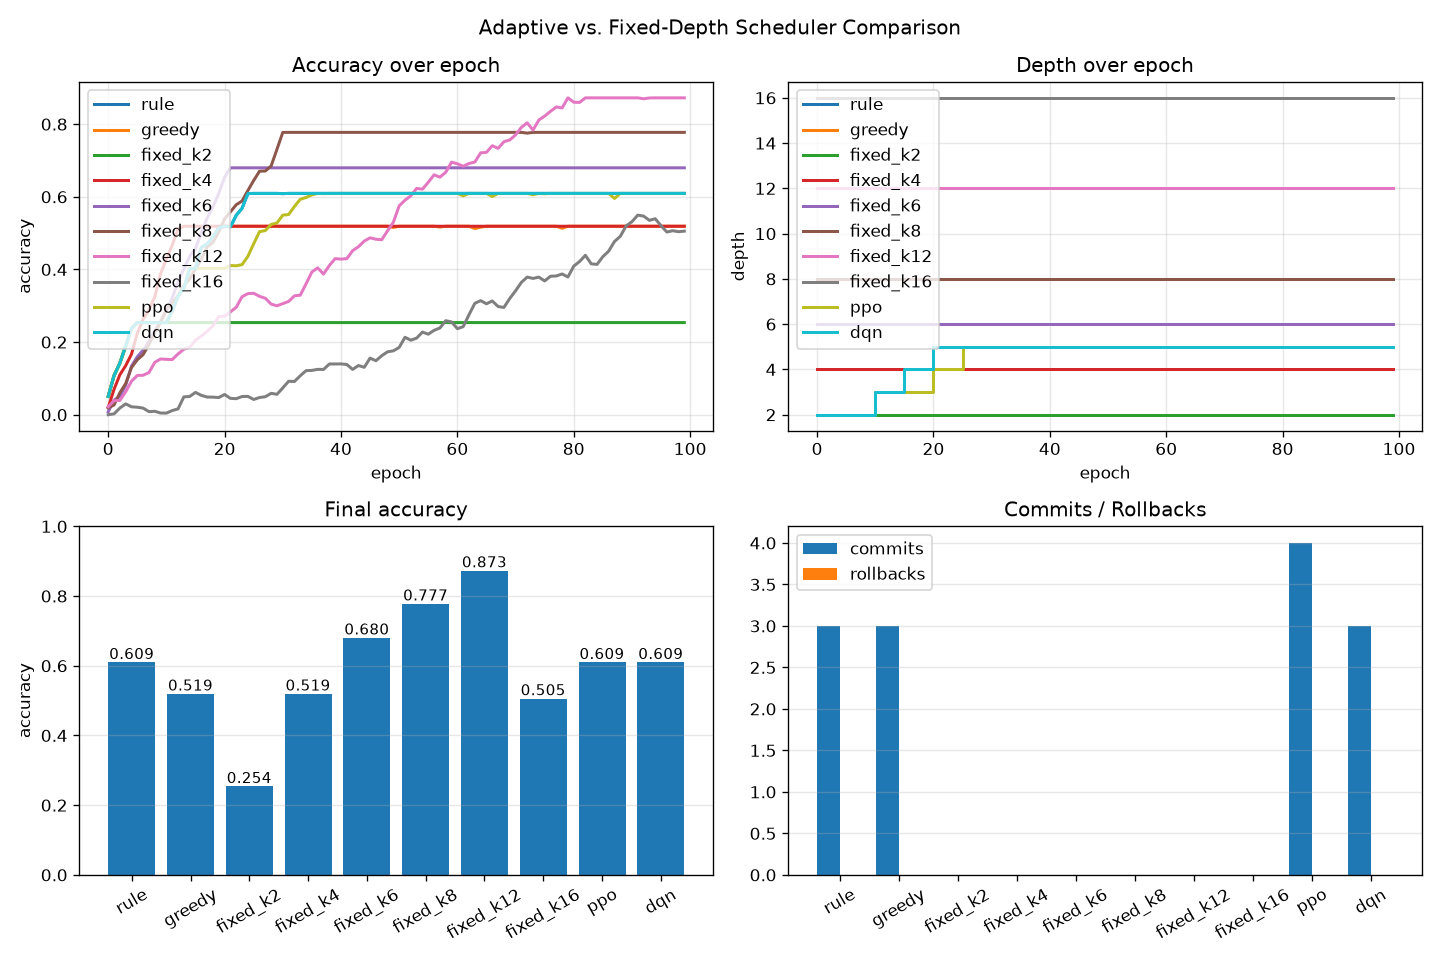

The data file committed next to this chart (first rows):
scheduler, backend, seed, epochs, acc_start, acc_end, acc_delta, f1_end, roc_auc_end, depth_start, depth_end, n_commits, n_rollbacks, act_keep, act_add_layer, act_stop_growth, act_propose_prune_layer, act_propose_reduce_entanglement
rule, simulate, 0, 100, 0.0504, 0.6094, 0.559, 0.5972, 0.8047, 2, 5, 3, 0, 97, 3, 0, 0, 0
greedy, simulate, 0, 100, 0.0504, 0.5189, 0.4685, 0.5086, 0.7595, 2, 4, 3, 0, 97, 2, 0, 0, 1
fixed_k2, simulate, 0, 100, 0.0504, 0.2537, 0.2033, 0.2486, 0.6268, 2, 2, 0, 0, 100, 0, 0, 0, 0
fixed_k4, simulate, 0, 100, 0.02, 0.5189, 0.4989, 0.5086, 0.7595, 4, 4, 0, 0, 100, 0, 0, 0, 0
fixed_k6, simulate, 0, 100, 0.0077, 0.6798, 0.6721, 0.6662, 0.8399, 6, 6, 0, 0, 100, 0, 0, 0, 0
fixed_k8, simulate, 0, 100, 0.0189, 0.7774, 0.7585, 0.7619, 0.8887, 8, 8, 0, 0, 100, 0, 0, 0, 0
fixed_k12, simulate, 0, 100, 0.0218, 0.8725, 0.8507, 0.8551, 0.9363, 12, 12, 0, 0, 100, 0, 0, 0, 0
fixed_k16, simulate, 0, 100, 0.0, 0.5055, 0.5055, 0.4954, 0.7527, 16, 16, 0, 0, 100, 0, 0, 0, 0
ppo, simulate, 0, 100, 0.0504, 0.6094, 0.559, 0.5972, 0.8047, 2, 5, 4, 0, 96, 3, 0, 0, 1
dqn, simulate, 0, 100, 0.0504, 0.6094, 0.559, 0.5972, 0.8047, 2, 5, 3, 0, 97, 3, 0, 0, 0
